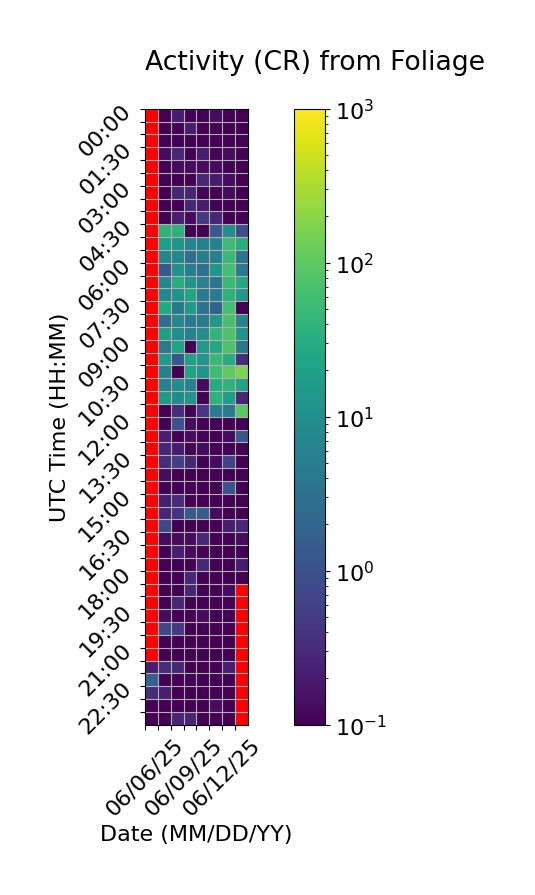

The file beside this chart, header and first rows:
Time (UTC), 06/06/25, 06/07/25, 06/08/25, 06/09/25, 06/10/25, 06/11/25, 06/12/25, 06/13/25
00:00, , 0.06667, 0.2, 0.0, 0.0, 0.1333, 0.06667, 0.0
00:30, , 0.0, 0.0, 0.2, 0.0, 0.0, 0.0, 0.06667
01:00, , 0.0, 0.0, 0.06667, 0.06667, 0.06667, 0.0, 0.0
01:30, , 0.1333, 0.2667, 0.06667, 0.2, 0.0, 0.1333, 0.0
02:00, , 0.0, 0.1333, 0.1333, 0.1333, 0.1333, 0.0, 0.0
02:30, , 0.0, 0.0, 0.0, 0.2667, 0.2, 0.1333, 0.0
03:00, , 0.0, 0.2667, 0.2667, 0.06667, 0.0, 0.1333, 0.0
03:30, , 0.0, 0.0, 0.2667, 0.2, 0.0, 0.0, 0.0
04:00, , 0.06667, 0.2, 0.1333, 0.4667, 0.2667, 0.06667, 0.0
04:30, , 37.87, 37.6, 0.06667, 0.0, 1.333, 9.733, 0.9333
05:00, , 17.4, 12.07, 6.867, 5.267, 5.867, 54.53, 30.73
05:30, , 6.867, 7.2, 2.867, 5.267, 5.8, 48.8, 3.4
06:00, , 1.2, 11.07, 5.267, 3.0, 13.4, 62.93, 4.267
06:30, , 6.733, 30.53, 12.13, 5.867, 3.667, 48.8, 25.67
07:00, , 7.4, 11.2, 23.13, 4.333, 5.067, 36.0, 14.53
07:30, , 27.07, 4.2, 15.73, 3.467, 1.933, 63.4, 0.0
08:00, , 2.667, 7.267, 4.667, 4.733, 15.07, 68.07, 6.8
08:30, , 19.07, 9.0, 5.8, 9.4, 40.87, 76.33, 11.87
09:00, , 3.867, 21.93, 0.06667, 13.53, 26.0, 75.2, 3.8
09:30, , 15.87, 1.2, 18.53, 12.07, 52.0, 29.2, 0.3333
10:00, , 5.8, 0.06667, 21.13, 13.33, 57.0, 107.1, 168.3
10:30, , 6.067, 9.267, 6.133, 0.1333, 29.53, 39.8, 21.27
11:00, , 14.8, 8.933, 12.0, 0.0, 38.67, 16.87, 0.2667
11:30, , 0.0, 0.3333, 0.0, 0.4, 4.867, 4.467, 95.4
12:00, , 0.0, 1.0, 0.1333, 0.06667, 0.0, 0.06667, 0.06667
12:30, , 0.2, 0.06667, 0.1333, 0.06667, 0.0, 0.1333, 1.267
13:00, , 0.2667, 0.2, 0.06667, 0.1333, 0.06667, 0.0, 0.0
13:30, , 0.3333, 0.5333, 0.2667, 0.0, 0.1333, 0.6667, 0.0
14:00, , 0.1333, 0.0, 0.0, 0.0, 0.0, 0.0, 0.06667
14:30, , 0.0, 0.0, 0.0, 0.0, 0.0, 1.067, 0.06667
15:00, , 0.2, 0.3333, 0.0, 0.0, 0.0, 0.0, 0.06667
15:30, , 0.2667, 0.4, 1.333, 1.533, 0.1333, 0.0, 0.0
16:00, , 0.7333, 0.06667, 0.0, 0.0, 0.06667, 0.2, 0.2667
16:30, , 0.1333, 0.1333, 0.1333, 0.2667, 0.0, 0.0, 0.1333
17:00, , 0.0, 0.2, 0.1333, 0.0, 0.0, 0.06667, 0.0
17:30, , 0.0, 0.06667, 0.0, 0.2667, 0.0, 0.0, 0.2
18:00, , 0.06667, 0.0, 0.2667, 0.0, 0.0, 0.0, 0.1
18:30, , 0.0, 0.06667, 0.2667, 0.0, 0.0, 0.1333, 
19:00, , 0.0, 0.2667, 0.06667, 0.0, 0.0, 0.06667, 
19:30, , 0.1333, 0.0, 0.0, 0.1333, 0.06667, 0.0, 
20:00, , 0.7333, 0.4667, 0.0, 0.0, 0.0, 0.0, 
20:30, , 0.0, 0.06667, 0.0, 0.0, 0.0, 0.0, 
21:00, , 0.0, 0.06667, 0.06667, 0.0, 0.0, 0.06667, 
21:30, 0.2, 0.3333, 0.2667, 0.0, 0.06667, 0.06667, 0.2, 
22:00, 1.667, 0.0, 0.06667, 0.0, 0.0, 0.0, 0.0, 
22:30, 0.3333, 0.2, 0.0, 0.06667, 0.06667, 0.06667, 0.0, 
23:00, 0.06667, 0.0, 0.06667, 0.0, 0.06667, 0.1333, 0.0, 
23:30, 0.0, 0.06667, 0.2667, 0.2667, 0.0, 0.0, 0.0, 
